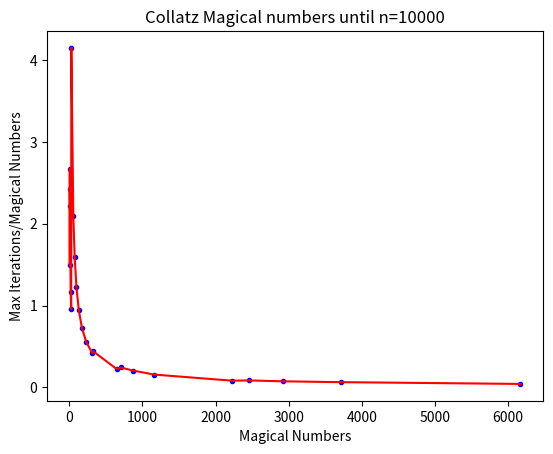

Write Python code to recreate this figure.
"""
This file, adds the ratios between the iterations of the magical numbers and those numbers.
"""

import matplotlib.pyplot as plt

def collatz_sequence(starting_number):
    """
    Calculates the Collatz sequence for a given starting number.
    Returns a list of iterations and the corresponding number sequence.
    """
    sequence = [starting_number]
    iteration_count = [0]
    counter = 0
    while starting_number != 1:
        if starting_number % 2 == 0:
            starting_number = starting_number // 2
        else:
            starting_number = 3 * starting_number + 1
        counter += 1
        iteration_count.append(counter)
        sequence.append(starting_number)
    return [iteration_count, sequence]
    
def find_largest(starting_number):
    max_iterations = []
    max_sequence = []
    new_sequence = collatz_sequence(2)
    for i in range (2, starting_number+1):
        test_sequence = collatz_sequence(i)
        iterations = test_sequence[0]
        if len(iterations) > len(new_sequence[0]):
            max_sequence.append(test_sequence[1][0])  # Store the new local maximum of the sequence
            max_iterations.append(len(iterations))  # Store the iteration for that maximum
            new_sequence = test_sequence
            
    # Defining the 'Magical Numbers' as those numbers in the Collatz sequence that show local maximum iterations
    
    print('The largest number in the sequence is', new_sequence[1][0], 'with', len(new_sequence[0]), 'elements.')
    print('Max iterations between 2 and', starting_number, ': ', max_iterations)
    print('The magical numbers are:', max_sequence)
    
    ratios = list(map(lambda x, y: x / y, max_iterations, max_sequence)) #Creating a list of ratios between iterations and max_sequence
    #ratios2 = [iter / max_seq for iter, max_seq in zip(max_sequence,iterations)] #An optional approach
    plt.plot(max_sequence,ratios, 'b.')
    plt.plot(max_sequence,ratios,'r-')
    plt.xlabel('Magical Numbers')
    plt.ylabel('Max Iterations/Magical Numbers')
    plt.title(f'Collatz Magical numbers until n={starting_number}')
    plt.show()
    print(ratios)

        
find_largest(10000)
